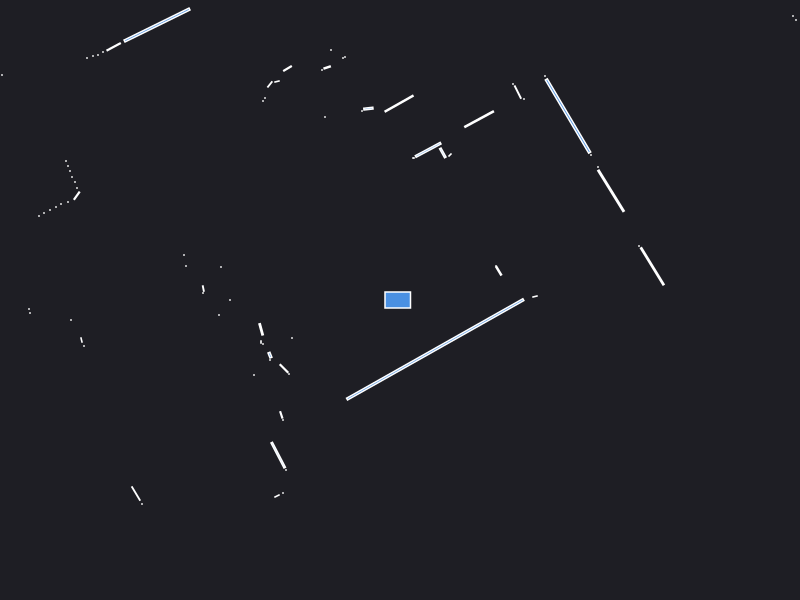

The table this chart was drawn from, first rows:
0.000000	0.000000	0.049500
1.35	0.035	0.001866
2.523	0.3369	0.1008
2.39	0.54	0.000441
0.9872	0.2913	0.008213
0.96	0.34	0.000441
2.11	1.092	0.124
1.98	1.33	0.000441
3.96	2.8	0.000441
3.93	2.84	0.000441
1.91	1.45	0.000441
1.68	1.84	0.3618
1.45	2.24	0.000441
1.24	2.01	0.000441
1.178	2.079	0.01193
1.13	2.16	0.000441
0.7909	1.808	0.05656
0.5	1.45	0.001657
0.4278	1.471	0.009965
0.2814	1.502	0.04676
0.14	1.42	0.000441
0.13	1.42	0.000441
-0.009348	1.964	0.05569
-0.316	1.914	0.005325
-0.38	1.89	0.000441
-0.55	2.43	0.000441
-0.57	2.42	0.000441
-0.69	2.5	0.000441
-0.7285	2.325	0.004067
-0.78	2.3	0.000441
-0.75	1.83	0.000441
-2.74	6.29	0.000441
-1.125	2.315	0.006794
-1.23	2.185	0.001866
-1.301	2.156	0.004493
-1.35	2.02	0.000441
-1.37	1.99	0.000441
-2.43	2.75	0.2444
-2.863	2.532	0.01482
-2.97	2.48	0.000441
-3.02	2.45	0.000441
-3.07	2.44	0.000441
-3.13	2.42	0.000441
-5.1	3.66	0.000441
-5	3.5	0.000441
-4.92	3.36	0.000441
-4.84	3.22	0.000441
-4.76	3.08	0.000441
-4.7	2.96	0.000441
-4.67	2.87	0.000441
-3.98	2.25	0.000441
-4.26	2.21	0.000441
-4.25	2.14	0.000441
-4.41	2.03	0.000441
-4.47	1.99	0.000441
-3.34	1.39	0.000441
-3.32	1.34	0.000441
-3.3	1.29	0.000441
-3.28	1.23	0.000441
-3.25	1.18	0.000441
-3.23	1.12	0.000441
... 38 more rows
